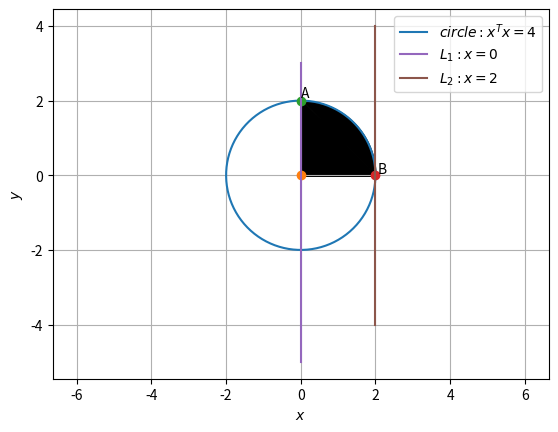

Generate this figure with matplotlib:
# [redacted]
## Code to plot the region in first quadrant bounded by the circle x^Tx = 4 and lines x=0 and x=2 ##
#importing required libraries
import numpy as np 
import matplotlib.pyplot as plt 

#Generating line points
def line_gen(A,B):
  len =20
  dim = A.shape[0]
  x_AB = np.zeros((dim,len))
  lam_1 = np.linspace(-2,2,len)
  for i in range(len):
    temp1 = A + lam_1[i]*(B-A)
    x_AB[:,i]= temp1.T
  return x_AB

l = np.array([0,-1])
m = np.array([0,1])
O = np.array([0,0])
C = np.array([2,2])
A = np.array([0,2])
B = np.array([2,0])

x_points_1 = [2*np.cos(theta*np.pi/180) for theta in range(90)]
y_points_1 = [2*np.sin(theta*np.pi/180) for theta in range(90)] 

x_points_2 = [2*np.cos(theta*np.pi/180) for theta in range(90)]
y_points_2 = [0 for theta in range(90)]

x_points = x_points_1 + x_points_2
y_points = y_points_1 + y_points_2

x_lm = line_gen(l,m)
x_rs=line_gen(B,C)

len = 200
theta = np.linspace(0,2*np.pi,len)
x_circ = np.zeros((2,len))
x_circ[0,:] = np.sqrt(4)*np.cos(theta)
x_circ[1,:] = np.sqrt(4)*np.sin(theta)
x_circ = (x_circ.T + O).T

#Filling the region in black
plt.fill_between([0,0,2],[0,2,0],color = 'black')
plt.fill_between(x_points,y_points,color = 'black')


#Plotting the circle and lines
plt.plot(x_circ[0,:],x_circ[1,:],label='$circle: x^Tx = 4$')
plt.plot(O[0],O[1],'o')
plt.plot(A[0],A[1],'o')
plt.plot(B[0],B[1],'o')
plt.plot(x_lm[0,:],x_lm[1,:],label='$L_1: x = 0$')
plt.plot(x_rs[0,:],x_rs[1,:], label='$L_2: x = 2$')

plt.text(O[0],O[1]+ 0.1,'O')
plt.text(A[0],A[1]+0.1,'A')
plt.text(B[0]+0.05,B[1]+0.05,'B')

plt.xlabel('$x$')
plt.ylabel('$y$')
plt.legend(loc='best')
plt.grid() 
plt.axis('equal')

plt.show()
